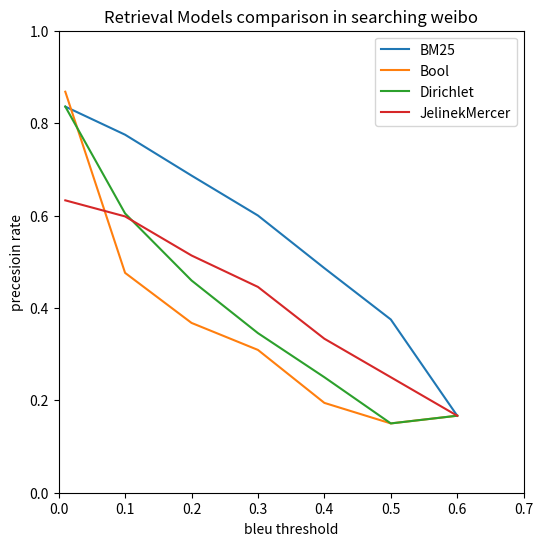

This figure's Python source:
#import matplotlib.pyplot as plt 
import pylab as plt
plt.figure(figsize=(6,6))

x = [0.01,0.1,0.2,0.3,0.4,0.5,0.6]
BM25_y=[0.835748792270531,0.77491961414791,0.686486486486486,0.6,0.486111111111111,0.375,0.166666666666666]
Bool_y=[0.867954911433172,0.47588424437299,0.367567567567567,0.309090909090909,0.194444444444444,0.15,0.166666666666666]
Dirichlet_y=[0.835748792270531,0.604501607717041,0.459459459459459,0.345454545454545,0.25,0.15,0.166666666666666]
JelinekMercer_y=[0.632850241545893,0.598070739549839,0.513513513513513,0.445454545454545,0.333333333333333,0.25,0.166666666666666]
plt.plot(x,BM25_y,label=u"BM25")
plt.plot(x,Bool_y,label=u"Bool")
plt.plot(x,Dirichlet_y,label=u"Dirichlet")
plt.plot(x,JelinekMercer_y,label=u"JelinekMercer")
plt.legend()
plt.xlim(0.0,0.7)
plt.ylim(0.0,1.0)
plt.xlabel("bleu threshold")
plt.ylabel("precesioin rate")
plt.title(u"Retrieval Models comparison in searching weibo")
plt.show()
